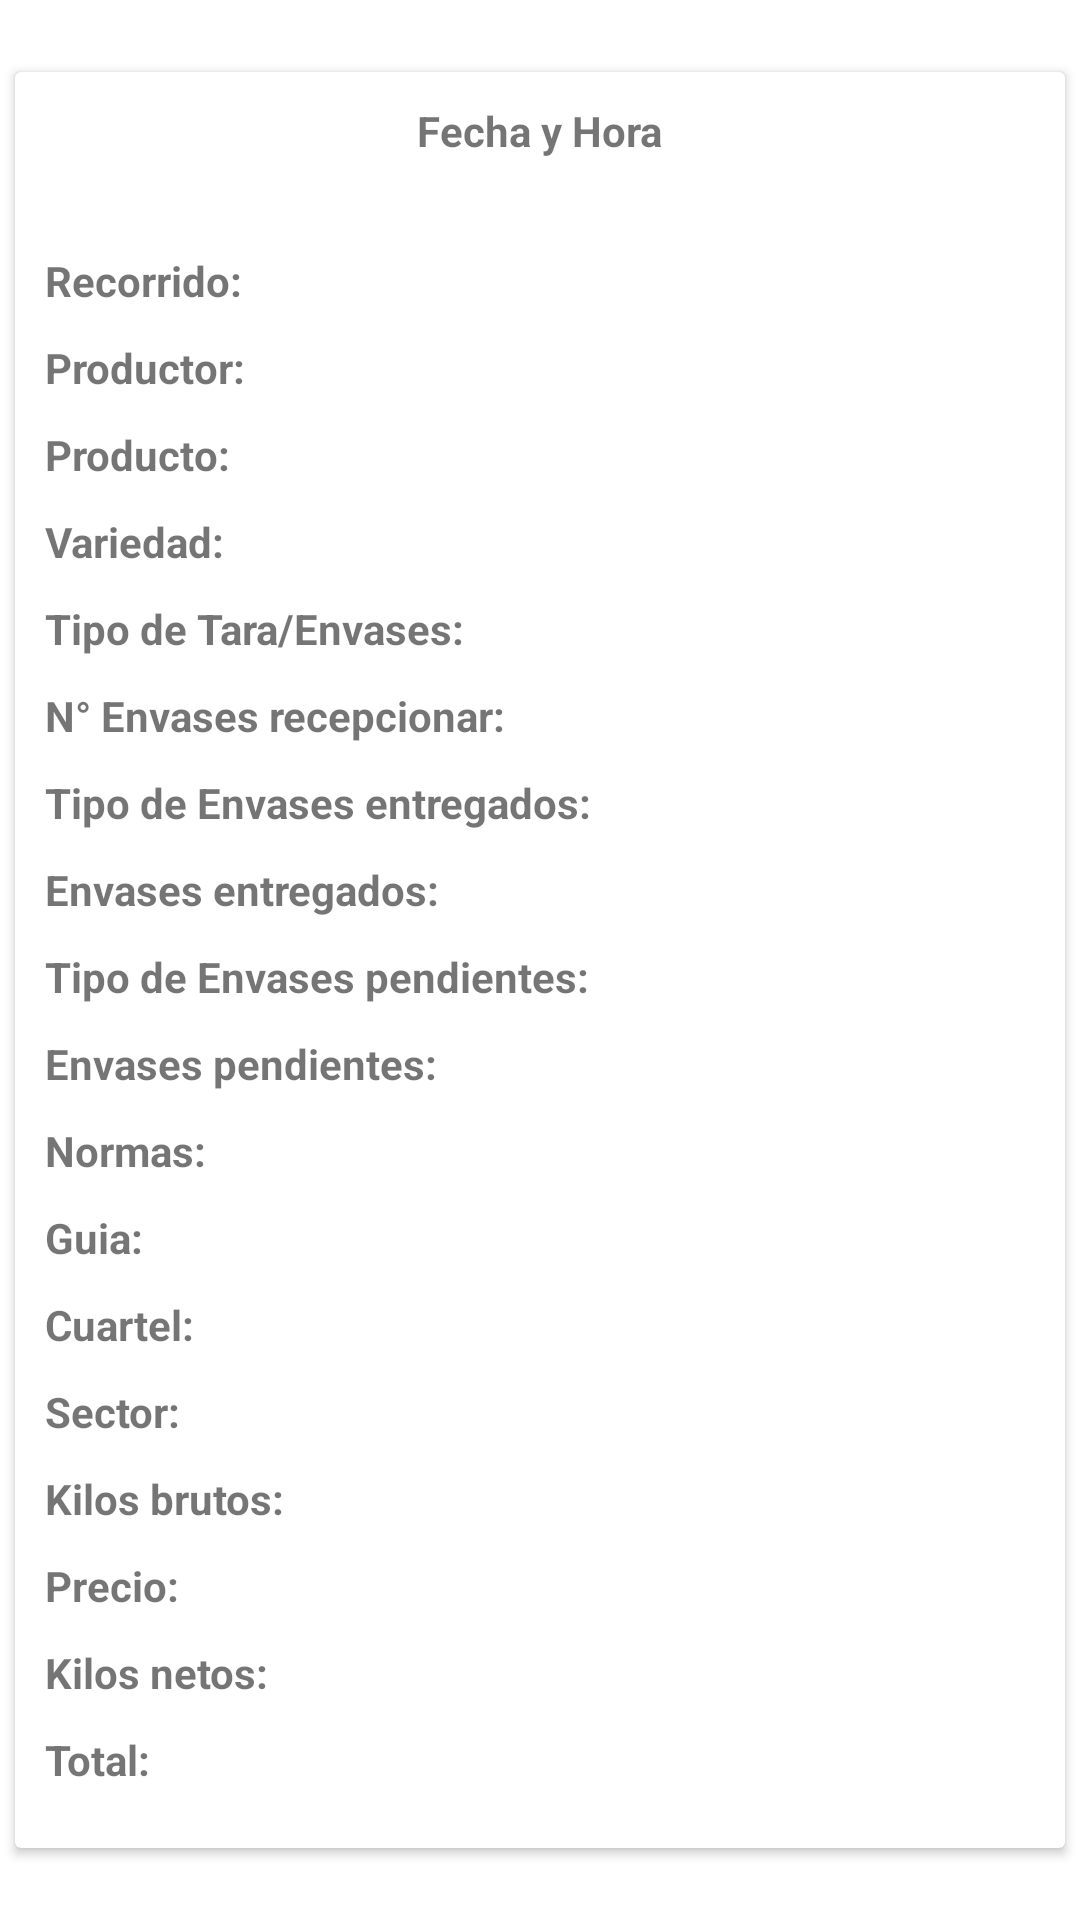

Reconstruct the res/layout file that produces this screen, plus the resources it refers to.
<!-- AndroidManifest.xml: application theme Theme.AppMontes -->
<!-- res/layout/activity_detalle.xml -->
<?xml version="1.0" encoding="utf-8"?>
<ScrollView
    xmlns:android="http://schemas.android.com/apk/res/android"
    android:layout_width="match_parent"
    android:layout_height="match_parent">


    <LinearLayout
        android:layout_width="match_parent"
        android:layout_height="match_parent"
        android:orientation="vertical"
        android:layout_gravity="center"
        android:gravity="center">

    <androidx.cardview.widget.CardView
        android:layout_width="match_parent"
        android:layout_height="wrap_content"
        android:layout_marginTop="15dp"
        android:layout_gravity="center"
        android:layout_margin="5dp"
        android:clickable="true"
        android:foreground="?android:attr/selectableItemBackground">

        <LinearLayout
            android:layout_width="match_parent"
            android:layout_height="wrap_content"
            android:layout_marginTop="10dp"
            android:gravity="center">
            <TextView
                android:id="@+id/tvfechahora"
                android:layout_width="wrap_content"
                android:layout_height="wrap_content"
                android:textStyle="bold"
                android:gravity="center"
                android:text="Fecha y Hora">
            </TextView>
        </LinearLayout>


        <LinearLayout
            android:layout_marginTop="60dp"
            android:layout_marginBottom="20dp"
            android:layout_width="match_parent"
            android:layout_height="match_parent"
            android:orientation="vertical">

        <TextView
            android:id="@+id/tvrecorrido"
            android:layout_width="wrap_content"
            android:layout_height="wrap_content"
            android:layout_marginLeft="10dp"
            android:text="Recorrido: "
            android:textStyle="bold">
        </TextView>

        <TextView
            android:id="@+id/tvproductor"
            android:layout_width="wrap_content"
            android:layout_height="wrap_content"
            android:layout_marginTop="10dp"
            android:layout_marginLeft="10dp"
            android:text="Productor: "
            android:textStyle="bold">
        </TextView>

        <TextView
            android:id="@+id/tvproducto"
            android:layout_width="wrap_content"
            android:layout_height="wrap_content"
            android:layout_marginTop="10dp"
            android:layout_marginLeft="10dp"
            android:text="Producto: "
            android:textStyle="bold">
        </TextView>

        <TextView
            android:id="@+id/tvvariedad"
            android:layout_width="wrap_content"
            android:layout_height="wrap_content"
            android:layout_marginTop="10dp"
            android:layout_marginLeft="10dp"
            android:text="Variedad: "
            android:textStyle="bold">
        </TextView>

        <TextView
            android:id="@+id/tvtara"
            android:layout_width="wrap_content"
            android:layout_height="wrap_content"
            android:layout_marginTop="10dp"
            android:layout_marginLeft="10dp"
            android:text="Tipo de Tara/Envases: "
            android:textStyle="bold">
        </TextView>

        <TextView
            android:id="@+id/tvcantidad"
            android:layout_width="wrap_content"
            android:layout_height="wrap_content"
            android:layout_marginTop="10dp"
            android:layout_marginLeft="10dp"
            android:text="N° Envases recepcionar: "
            android:textStyle="bold">
        </TextView>

            <TextView
                android:id="@+id/tvtipoenvasesentregados"
                android:layout_width="wrap_content"
                android:layout_marginTop="10dp"
                android:layout_height="wrap_content"
                android:layout_marginLeft="10dp"
                android:text="Tipo de Envases entregados: "
                android:textStyle="bold">
            </TextView>

        <TextView
            android:id="@+id/tvbandejasentregadas"
            android:layout_width="wrap_content"
            android:layout_height="wrap_content"
            android:layout_marginTop="10dp"
            android:layout_marginLeft="10dp"
            android:text="Envases entregados: "
            android:textStyle="bold">
        </TextView>

            <TextView
                android:id="@+id/tvtipoenvasespendientes"
                android:layout_width="wrap_content"
                android:layout_marginTop="10dp"
                android:layout_height="wrap_content"
                android:layout_marginLeft="10dp"
                android:text="Tipo de Envases pendientes: "
                android:textStyle="bold">
            </TextView>

            <TextView
                android:id="@+id/tvbandejaspendientes"
                android:layout_width="wrap_content"
                android:layout_marginTop="10dp"
                android:layout_height="wrap_content"
                android:layout_marginLeft="10dp"
                android:text="Envases pendientes: "
                android:textStyle="bold">
            </TextView>

            <TextView
                android:id="@+id/tvnormasl"
                android:layout_width="wrap_content"
                android:layout_height="wrap_content"
                android:layout_marginTop="10dp"
                android:layout_marginLeft="10dp"
                android:text="Normas:"
                android:textStyle="bold">
            </TextView>

            <TextView
                android:id="@+id/tvguia"
                android:layout_width="wrap_content"
                android:layout_height="wrap_content"
                android:layout_marginTop="10dp"
                android:layout_marginLeft="10dp"
                android:text="Guia: "
                android:textStyle="bold">
            </TextView>

            <TextView
                android:id="@+id/tvcuartel"
                android:layout_width="wrap_content"
                android:layout_height="wrap_content"
                android:layout_marginTop="10dp"
                android:layout_marginLeft="10dp"
                android:text="Cuartel: "
                android:textStyle="bold">
            </TextView>

            <TextView
                android:id="@+id/tvsector"
                android:layout_width="wrap_content"
                android:layout_height="wrap_content"
                android:layout_marginTop="10dp"
                android:layout_marginLeft="10dp"
                android:text="Sector: "
                android:textStyle="bold">
            </TextView>

        <TextView
            android:id="@+id/tvkilosbrutos"
            android:layout_width="wrap_content"
            android:layout_height="wrap_content"
            android:layout_marginTop="10dp"
            android:layout_marginLeft="10dp"
            android:text="Kilos brutos: "
            android:textStyle="bold">
        </TextView>

        <TextView
            android:id="@+id/tvprecio_usuario"
            android:layout_width="wrap_content"
            android:layout_height="wrap_content"
            android:layout_marginTop="10dp"
            android:layout_marginLeft="10dp"
            android:text="Precio:"
            android:textStyle="bold">
        </TextView>

        <TextView
            android:id="@+id/tvkilosnetos"
            android:layout_width="wrap_content"
            android:layout_height="wrap_content"
            android:layout_marginTop="10dp"
            android:layout_marginLeft="10dp"
            android:text="Kilos netos: "
            android:textStyle="bold">
        </TextView>

        <TextView
            android:id="@+id/tvtotal"
            android:layout_width="wrap_content"
            android:layout_height="wrap_content"
            android:layout_marginTop="10dp"
            android:layout_marginLeft="10dp"
            android:text="Total: "
            android:textStyle="bold">
        </TextView>

        </LinearLayout>

    </androidx.cardview.widget.CardView>

    </LinearLayout>

</ScrollView>
<!-- resources referenced by this layout -->
<resources>
  <style name="Theme.AppMontes" parent="Theme.MaterialComponents.DayNight.DarkActionBar">
          
          <item name="colorPrimary">@color/teal_700</item>
          <item name="colorPrimaryDark">@color/teal_200</item>
          <item name="colorAccent">@color/white</item>
          
          <item name="android:statusBarColor" tools:targetApi="l">?attr/colorPrimaryVariant</item>
          
      </style>
  <color name="teal_700">#FF018786</color>
  <color name="teal_200">#FF03DAC5</color>
  <color name="white">#FFFFFFFF</color>
</resources>
